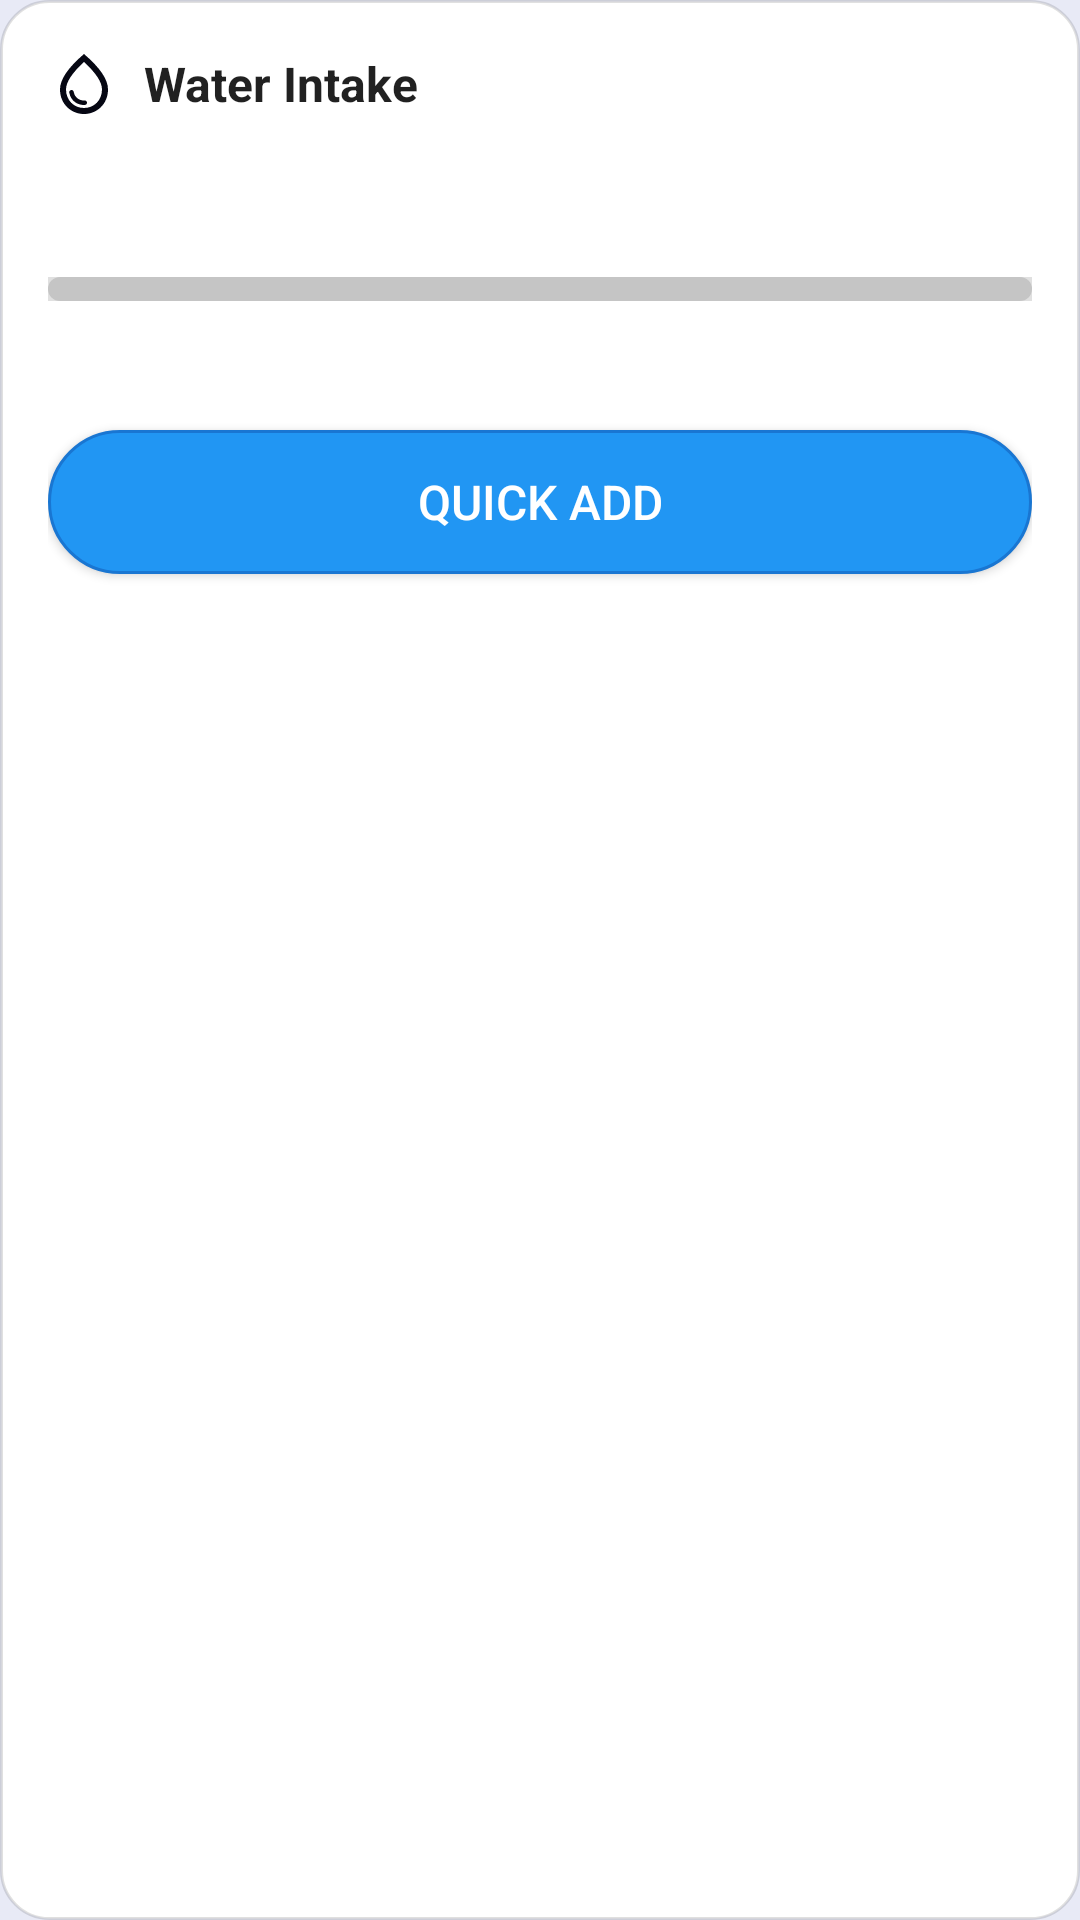

Layout XML and referenced resources for this Android screen:
<!-- AndroidManifest.xml: application theme Theme.WaterTrack -->
<!-- res/layout/water_track_widget.xml -->
<?xml version="1.0" encoding="utf-8"?>
<RelativeLayout xmlns:android="http://schemas.android.com/apk/res/android"
    android:layout_width="match_parent"
    android:layout_height="wrap_content"
    android:background="@drawable/widget_background"
    android:padding="16dp">

    
    <LinearLayout
        android:id="@+id/header_layout"
        android:layout_width="match_parent"
        android:layout_height="wrap_content"
        android:orientation="horizontal"
        android:gravity="center_vertical">

        <ImageView
            android:id="@+id/widget_icon"
            android:layout_width="24dp"
            android:layout_height="24dp"
            android:src="@drawable/ic_water_drop"
            android:tint="@color/widget_text"/>

        <TextView
            android:id="@+id/widget_title"
            android:layout_width="wrap_content"
            android:layout_height="wrap_content"
            android:layout_marginStart="8dp"
            android:text="@string/water_intake_title"
            android:textColor="@color/widget_text"
            android:textSize="16sp"
            android:textStyle="bold"/>
    </LinearLayout>

    
    <TextView
        android:id="@+id/widget_progress_text"
        android:layout_width="wrap_content"
        android:layout_height="wrap_content"
        android:layout_below="@id/header_layout"
        android:layout_marginTop="12dp"
        android:textColor="@color/widget_text"
        android:textSize="24sp"
        android:textStyle="bold"/>

    <ProgressBar
        android:id="@+id/widget_progress_bar"
        style="@android:style/Widget.ProgressBar.Horizontal"
        android:layout_width="match_parent"
        android:layout_height="8dp"
        android:layout_below="@id/widget_progress_text"
        android:layout_marginTop="8dp"
        android:progressDrawable="@drawable/widget_progress_bar"
        android:background="@color/widget_progress_background"/>

    <TextView
        android:id="@+id/widget_remaining_text"
        android:layout_width="wrap_content"
        android:layout_height="wrap_content"
        android:layout_below="@id/widget_progress_bar"
        android:layout_marginTop="8dp"
        android:textColor="@color/widget_text_secondary"
        android:textSize="14sp"/>

    
    <Button
        android:id="@+id/widget_quick_add_button"
        android:layout_width="match_parent"
        android:layout_height="48dp"
        android:layout_below="@id/widget_remaining_text"
        android:layout_marginTop="16dp"
        android:background="@drawable/widget_button_background"
        android:text="@string/quick_add"
        android:textColor="@color/widget_button_text"
        android:textSize="16sp"
        android:elevation="2dp"/>

</RelativeLayout>
<!-- resources referenced by this layout -->
<resources>
  <color name="widget_button_text">#FFFFFF</color>
  <color name="widget_progress_background">#1F000000</color>
  <color name="widget_text">#DE000000</color>
  <color name="widget_text_secondary">#99000000</color>
  <!-- drawable ic_water_drop (drawable) -->
  <?xml version="1.0" encoding="utf-8"?>
  <vector xmlns:android="http://schemas.android.com/apk/res/android"
      android:width="24dp"
      android:height="24dp"
      android:viewportWidth="24"
      android:viewportHeight="24">
      <path
          android:fillColor="?attr/colorControlNormal"
          android:pathData="M12,2c-5.33,4.55 -8,8.48 -8,11.8 0,4.98 3.8,8.2 8,8.2s8,-3.22 8,-8.2c0,-3.32 -2.67,-7.25 -8,-11.8zM12,20c-3.35,0 -6,-2.57 -6,-6.2 0,-2.34 1.95,-5.44 6,-9.14 4.05,3.7 6,6.79 6,9.14 0,3.63 -2.65,6.2 -6,6.2zM7.83,14c0.37,0 0.67,0.26 0.74,0.62 0.41,2.22 2.28,2.98 3.64,2.87 0.43,-0.02 0.79,0.32 0.79,0.75 0,0.4 -0.32,0.73 -0.72,0.75 -2.13,0.13 -4.62,-1.09 -5.19,-4.12 -0.08,-0.45 0.28,-0.87 0.74,-0.87z"/>
  </vector>
  <!-- drawable widget_background (drawable) -->
  <?xml version="1.0" encoding="utf-8"?>
  <shape xmlns:android="http://schemas.android.com/apk/res/android">
      <solid android:color="@color/widget_background" />
      <stroke
          android:width="1dp"
          android:color="@color/widget_stroke" />
      <corners android:radius="16dp" />
  </shape>
  <!-- drawable widget_button_background (drawable) -->
  <?xml version="1.0" encoding="utf-8"?>
  <shape xmlns:android="http://schemas.android.com/apk/res/android">
      <solid android:color="@color/widget_button_background" />
      <stroke
          android:width="1dp"
          android:color="@color/widget_button_stroke" />
      <corners android:radius="24dp" />
  </shape>
  <!-- drawable widget_progress_bar (drawable) -->
  <?xml version="1.0" encoding="utf-8"?>
  <layer-list xmlns:android="http://schemas.android.com/apk/res/android">
      <item android:id="@android:id/background">
          <shape>
              <corners android:radius="4dp"/>
              <solid android:color="@color/widget_progress_background"/>
          </shape>
      </item>
  
      <item android:id="@android:id/progress">
          <clip>
              <shape>
                  <corners android:radius="4dp"/>
                  <solid android:color="@color/widget_progress_fill"/>
              </shape>
          </clip>
      </item>
  </layer-list>
  <string name="quick_add">Quick Add</string>
  <string name="water_intake_title">Water Intake</string>
  <color name="widget_background">#FFFFFF</color>
  <color name="widget_stroke">#1F000000</color>
  <color name="widget_button_background">@color/primary</color>
  <color name="widget_button_stroke">@color/primary_dark</color>
  <color name="widget_progress_fill">@color/primary</color>
  <color name="white">#FFFFFFFF</color>
  <color name="benitoite_dark">#FF283593</color>
  <color name="benitoite_darkest">#FF1A237E</color>
  <color name="benitoite_medium">#FF3949AB</color>
  <color name="benitoite_lightest">#FFE8EAF6</color>
  <style name="Widget.App.CardView" parent="Widget.Material3.CardView.Filled">
          <item name="cardCornerRadius">16dp</item>
          <item name="cardElevation">4dp</item>
          <item name="cardBackgroundColor">@color/white</item>
          <item name="contentPadding">16dp</item>
      </style>
  <style name="Widget.App.BottomNavigationView" parent="Widget.Material3.BottomNavigationView">
          <item name="android:background">@color/white</item>
          <item name="itemIconTint">@color/bottom_nav_colors</item>
          <item name="itemTextColor">@color/bottom_nav_colors</item>
          <item name="itemActiveIndicatorStyle">@null</item>
          <item name="android:elevation">8dp</item>
      </style>
  <color name="primary">#2196F3</color>
  <color name="primary_dark">#1976D2</color>
</resources>
